5-way image classification set "pdata" from GitHub (emwebaze/dsa2018materials); label vocabulary: cbb, cbsd, cgm, cmd, healthy.

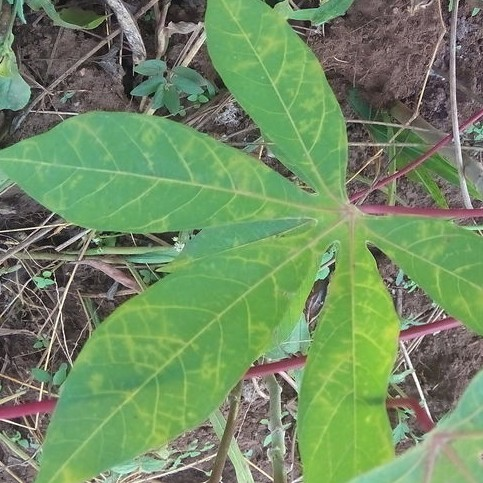
Label: cbsd

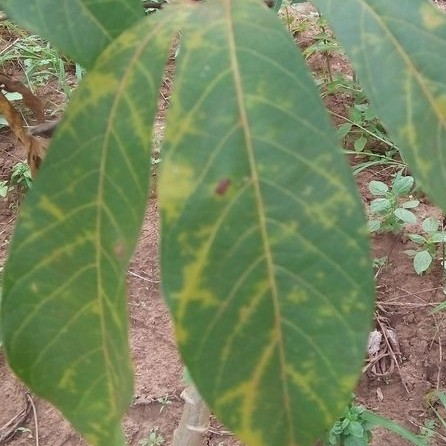
Label: cbsd

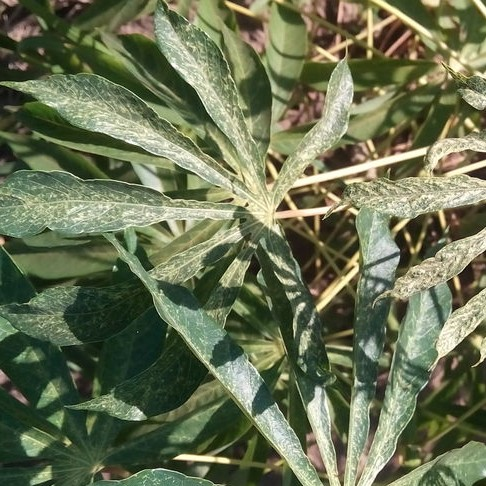
Label: cgm

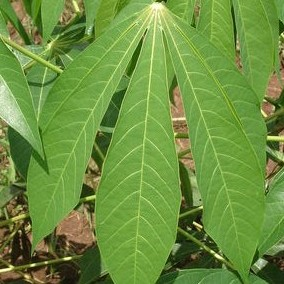
Label: healthy

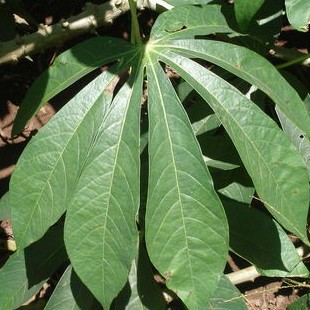
Label: healthy

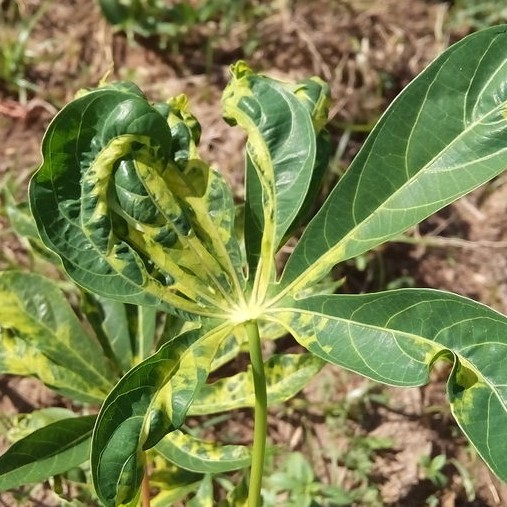
Label: cmd
